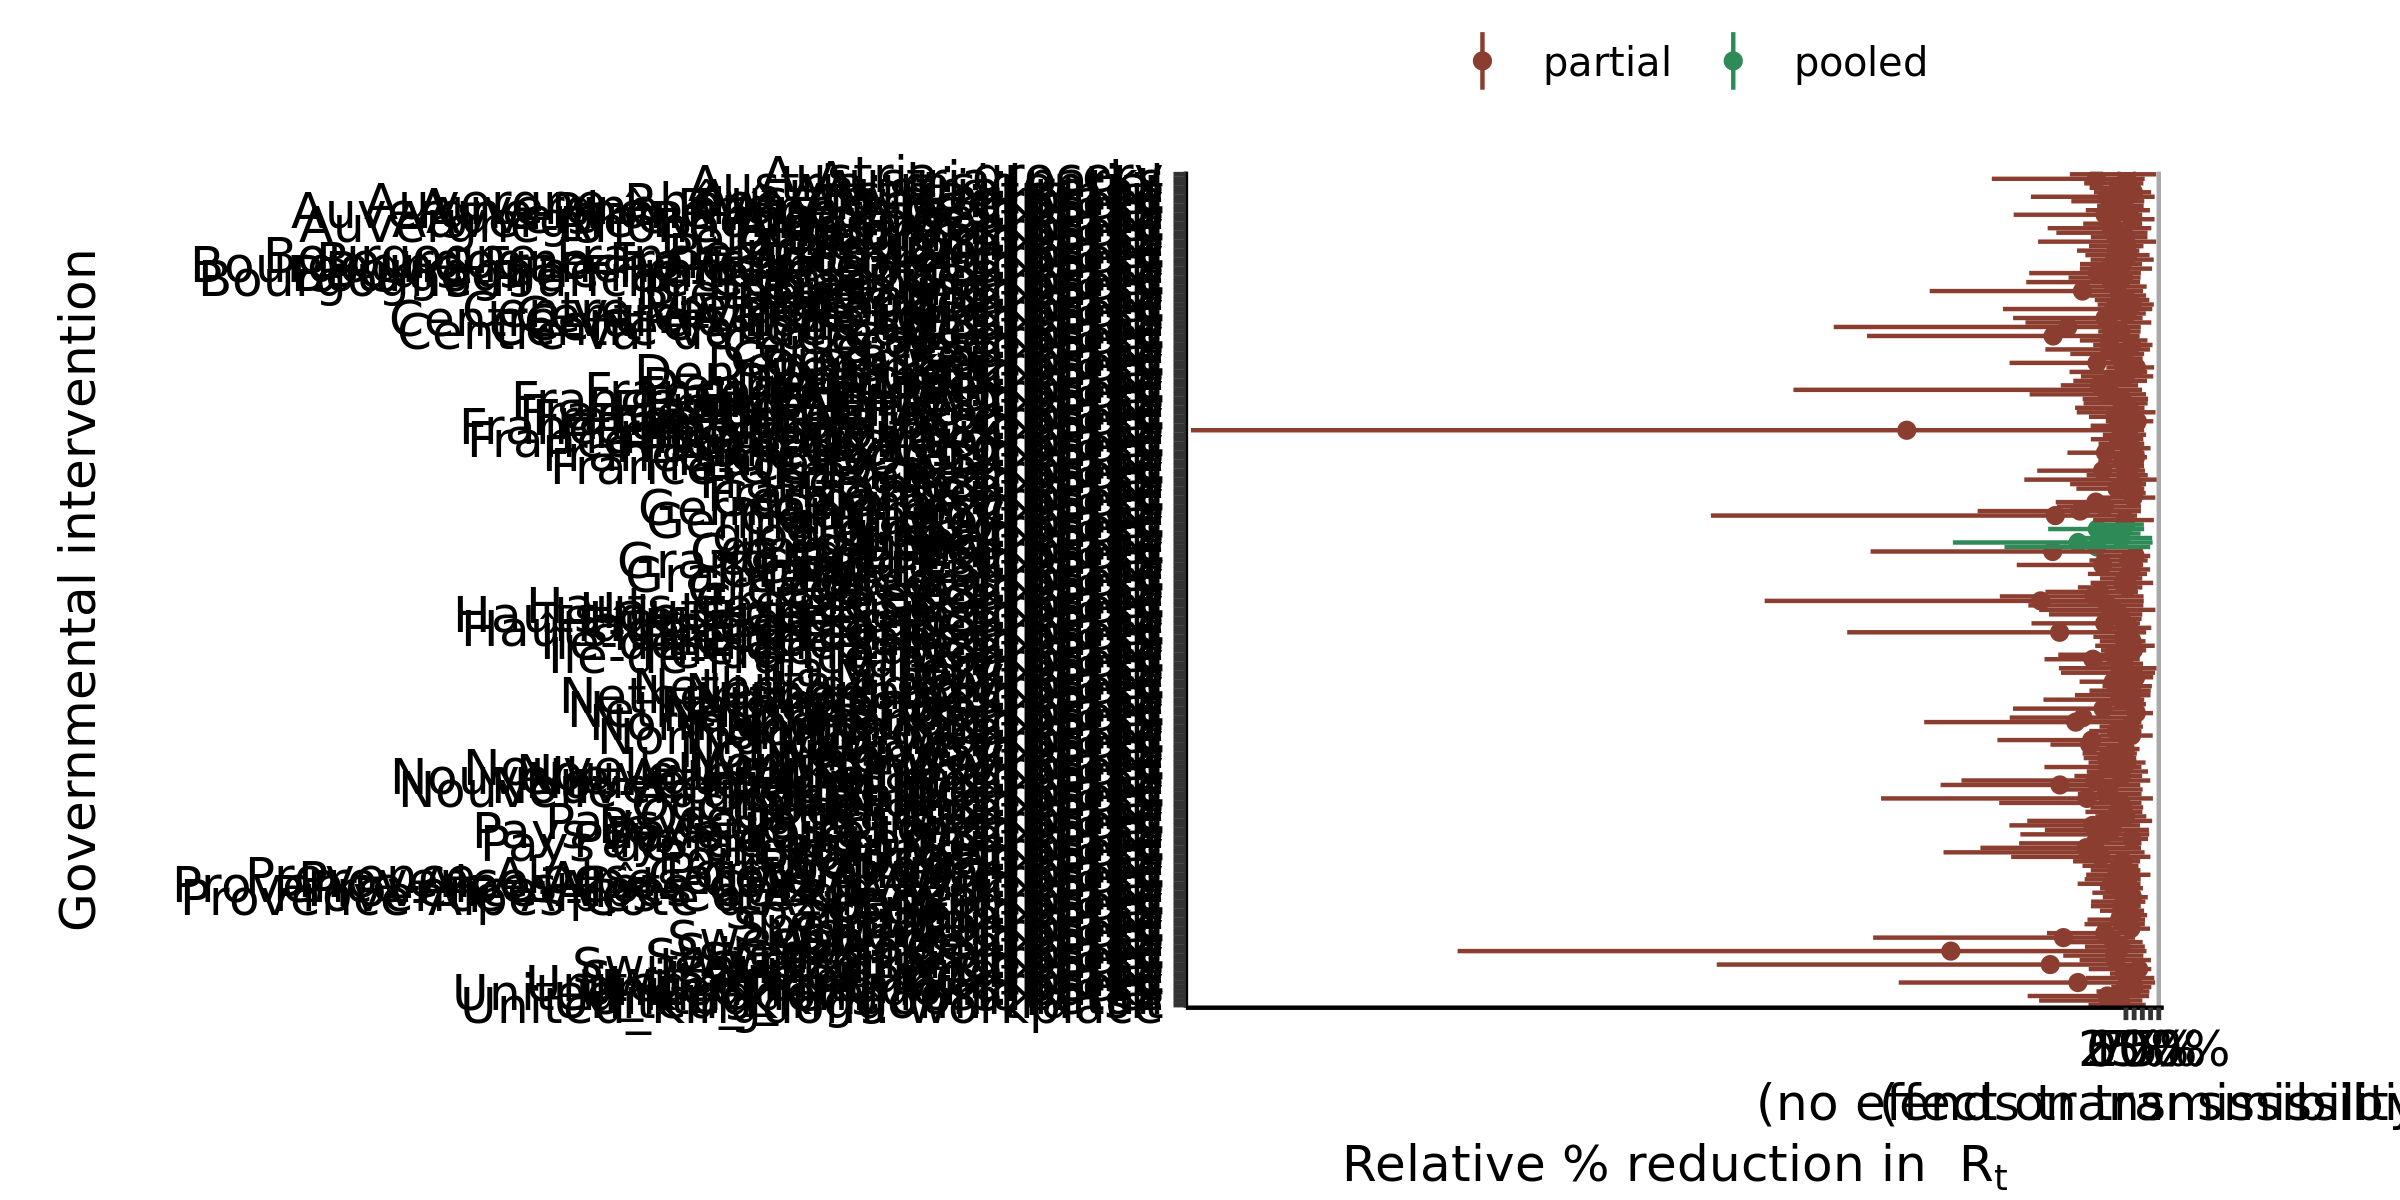

Data behind this chart, as committed beside it:
, parameter, outer_width, inner_width, point_est, ll, l, m, h, hh, type
1, global: residential, 0.95, 0.9, mean, -1.057, -1.016, -0.4643, 0.3595, 0.4434, pooled
2, global: transit, 0.95, 0.9, mean, -5.269, -5.239, -1.457, 0.7906, 0.813, pooled
3, global: grocery, 0.95, 0.9, mean, -0.6937, -0.6402, -0.007014, 0.4989, 0.5472, pooled
4, global: parks, 0.95, 0.9, mean, -2.369, -2.161, -0.8713, 0.06551, 0.5559, pooled
5, global: retail, 0.95, 0.9, mean, -1.596, -1.578, -0.1481, 0.7696, 0.8001, pooled
6, global: workplace, 0.95, 0.9, mean, -3.699, -3.688, -0.886, 0.7052, 0.7392, pooled
7, Auvergne-Rhône-Alpes: residential, 0.95, 0.9, mean, -1.223, -0.8126, -0.1057, 0.7159, 0.7312, partial
8, Auvergne-Rhône-Alpes: transit, 0.95, 0.9, mean, -0.6926, -0.5296, 0.1841, 0.8638, 0.8719, partial
9, Auvergne-Rhône-Alpes: grocery, 0.95, 0.9, mean, -1.664, -1.355, -0.2487, 0.437, 0.559, partial
10, Auvergne-Rhône-Alpes: parks, 0.95, 0.9, mean, -0.8771, -0.6232, -0.04922, 0.4798, 0.54, partial
11, Auvergne-Rhône-Alpes: retail, 0.95, 0.9, mean, -3.418, -3.043, -0.6363, 0.4201, 0.4951, partial
12, Auvergne-Rhône-Alpes: workplace, 0.95, 0.9, mean, -1.3, -1.286, -0.524, 0.4147, 0.4937, partial
13, Bourgogne-Franche-Comté: residential, 0.95, 0.9, mean, -1.399, -1.386, -0.4223, 0.3905, 0.4918, partial
14, Bourgogne-Franche-Comté: transit, 0.95, 0.9, mean, -2.946, -2.902, -0.8692, 0.3592, 0.4563, partial
15, Bourgogne-Franche-Comté: grocery, 0.95, 0.9, mean, -1.237, -0.8657, 0.05415, 0.7199, 0.7205, partial
16, Bourgogne-Franche-Comté: parks, 0.95, 0.9, mean, -1.077, -0.9471, -0.02962, 0.8449, 0.8458, partial
17, Bourgogne-Franche-Comté: retail, 0.95, 0.9, mean, -1.403, -1.395, -0.2061, 0.7741, 0.797, partial
18, Bourgogne-Franche-Comté: workplace, 0.95, 0.9, mean, -1.746, -1.129, -0.0807, 0.35, 0.4456, partial
19, Bretagne: residential, 0.95, 0.9, mean, -5.977, -5.616, -1.323, 0.39, 0.5207, partial
20, Bretagne: transit, 0.95, 0.9, mean, -0.9495, -0.8139, 0.03209, 0.7092, 0.7125, partial
21, Bretagne: grocery, 0.95, 0.9, mean, -3.037, -2.043, -0.4366, 0.4225, 0.4309, partial
22, Bretagne: parks, 0.95, 0.9, mean, -1.299, -1.198, -0.2867, 0.6132, 0.6317, partial
23, Bretagne: retail, 0.95, 0.9, mean, -1.105, -0.7992, -0.1788, 0.5786, 0.615, partial
24, Bretagne: workplace, 0.95, 0.9, mean, -0.8624, -0.6334, 0.1941, 0.843, 0.849, partial
25, Centre-Val de Loire: residential, 0.95, 0.9, mean, -3.436, -3.259, -0.633, 0.4792, 0.5067, partial
26, Centre-Val de Loire: transit, 0.95, 0.9, mean, -8.899, -8.512, -1.769, 0.3717, 0.454, partial
27, Centre-Val de Loire: grocery, 0.95, 0.9, mean, -3.746, -1.99, -0.3747, 0.8016, 0.8022, partial
28, Centre-Val de Loire: parks, 0.95, 0.9, mean, -0.8085, -0.5679, 0.04053, 0.5446, 0.6051, partial
29, Centre-Val de Loire: retail, 0.95, 0.9, mean, -3.059, -2.977, -0.5439, 0.5029, 0.7734, partial
30, Centre-Val de Loire: workplace, 0.95, 0.9, mean, -0.8429, -0.7021, -0.1492, 0.4115, 0.4478, partial
31, Corse: residential, 0.95, 0.9, mean, -0.9977, -0.7972, 0.1728, 0.8078, 0.8091, partial
32, Corse: transit, 0.95, 0.9, mean, -1.694, -1.193, -0.06241, 0.5379, 0.5548, partial
33, Corse: grocery, 0.95, 0.9, mean, -7.883, -7.859, -2.218, 0.3362, 0.4168, partial
34, Corse: parks, 0.95, 0.9, mean, -1.404, -1.361, -0.5023, 0.4902, 0.6546, partial
35, Corse: retail, 0.95, 0.9, mean, -2.454, -2.42, -0.4947, 0.7289, 0.7347, partial
36, Corse: workplace, 0.95, 0.9, mean, -1.045, -0.8349, -0.1863, 0.4275, 0.5082, partial
37, Grand Est: residential, 0.95, 0.9, mean, -1.111, -0.7058, 0.08267, 0.5001, 0.6613, partial
38, Grand Est: transit, 0.95, 0.9, mean, -0.921, -0.6383, 0.1565, 0.7349, 0.7385, partial
39, Grand Est: grocery, 0.95, 0.9, mean, -7.777, -7.692, -2.231, 0.4145, 0.524, partial
40, Grand Est: parks, 0.95, 0.9, mean, -0.8974, -0.615, 0.2787, 0.6807, 0.7405, partial
41, Grand Est: retail, 0.95, 0.9, mean, -3.326, -3.067, -0.7075, 0.4368, 0.5248, partial
42, Grand Est: workplace, 0.95, 0.9, mean, -1.158, -0.8922, 0.1001, 0.6394, 0.6419, partial
43, Hauts-de-France: residential, 0.95, 0.9, mean, -2.344, -1.786, -0.1953, 0.3987, 0.4985, partial
44, Hauts-de-France: transit, 0.95, 0.9, mean, -2.876, -2.685, -0.6483, 0.3495, 0.4264, partial
45, Hauts-de-France: grocery, 0.95, 0.9, mean, -2.972, -2.928, -0.5566, 0.4405, 0.5315, partial
46, Hauts-de-France: parks, 0.95, 0.9, mean, -2.642, -2.62, -0.3587, 0.8949, 0.8965, partial
47, Hauts-de-France: retail, 0.95, 0.9, mean, -0.8721, -0.6178, -0.132, 0.4139, 0.4792, partial
48, Hauts-de-France: workplace, 0.95, 0.9, mean, -0.7613, -0.5555, 0.08579, 0.7698, 0.772, partial
49, Normandie: residential, 0.95, 0.9, mean, -6.144, -3.859, -1.529, 0.3768, 0.471, partial
50, Normandie: transit, 0.95, 0.9, mean, -1.117, -0.9176, -0.294, 0.3997, 0.4729, partial
51, Normandie: grocery, 0.95, 0.9, mean, -0.8639, -0.5954, 0.3142, 0.8225, 0.8234, partial
52, Normandie: parks, 0.95, 0.9, mean, -3.539, -3.471, -1.308, 0.3275, 0.4097, partial
53, Normandie: retail, 0.95, 0.9, mean, -0.8036, -0.5584, 0.1225, 0.5141, 0.5181, partial
54, Normandie: workplace, 0.95, 0.9, mean, -0.8096, -0.5548, 0.1683, 0.8134, 0.8159, partial
55, Nouvelle-Aquitaine: residential, 0.95, 0.9, mean, -1.57, -1.027, -0.1309, 0.4087, 0.4949, partial
56, Nouvelle-Aquitaine: transit, 0.95, 0.9, mean, -5.644, -4.733, -2.01, 0.3528, 0.4373, partial
57, Nouvelle-Aquitaine: grocery, 0.95, 0.9, mean, -2.483, -2.399, -0.5518, 0.4034, 0.4717, partial
58, Nouvelle-Aquitaine: parks, 0.95, 0.9, mean, -1.193, -0.9938, -0.1808, 0.6611, 0.6719, partial
59, Nouvelle-Aquitaine: retail, 0.95, 0.9, mean, -5.009, -4.846, -0.9444, 0.7351, 0.7415, partial
60, Nouvelle-Aquitaine: workplace, 0.95, 0.9, mean, -1.802, -1.706, -0.5155, 0.4023, 0.5086, partial
... 126 more rows
